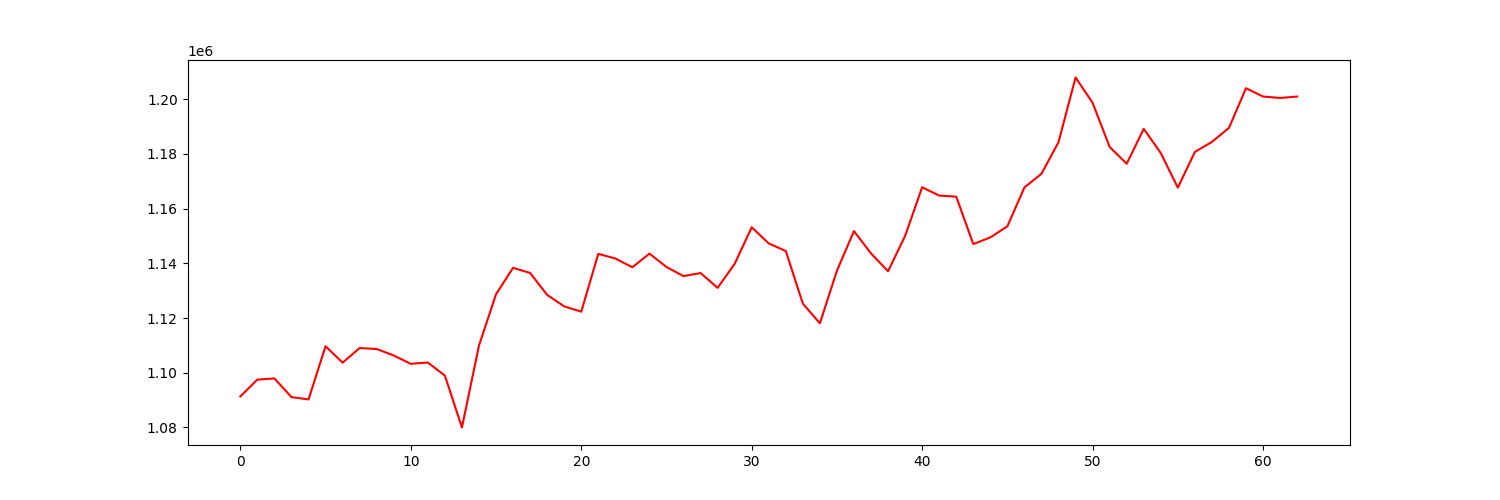

The file beside this chart, header and first rows:
account_value, date, daily_return
1091342, 2023-04-05, 
1097496, 2023-04-06, 0.005639
1097924, 2023-04-10, 0.0003902
1091094, 2023-04-11, -0.006221
1090243, 2023-04-12, -0.0007794
1109684, 2023-04-13, 0.01783
1103673, 2023-04-14, -0.005417
1109036, 2023-04-17, 0.004859
1108672, 2023-04-18, -0.0003281
1106301, 2023-04-19, -0.002138
1103263, 2023-04-20, -0.002747
1103731, 2023-04-21, 0.0004241
1098969, 2023-04-24, -0.004314
1079989, 2023-04-25, -0.01727
1109935, 2023-04-26, 0.02773
1128674, 2023-04-27, 0.01688
1138350, 2023-04-28, 0.008573
1136467, 2023-05-01, -0.001654
1128445, 2023-05-02, -0.007058
1124262, 2023-05-03, -0.003707
1122309, 2023-05-04, -0.001738
1143462, 2023-05-05, 0.01885
1141747, 2023-05-08, -0.0015
1138550, 2023-05-09, -0.0028
1143541, 2023-05-10, 0.004383
1138647, 2023-05-11, -0.00428
1135322, 2023-05-12, -0.00292
1136445, 2023-05-15, 0.0009891
1131025, 2023-05-16, -0.004769
1139813, 2023-05-17, 0.00777
1153162, 2023-05-18, 0.01171
1147258, 2023-05-19, -0.00512
1144491, 2023-05-22, -0.002412
1125264, 2023-05-23, -0.0168
1118074, 2023-05-24, -0.006389
1137289, 2023-05-25, 0.01719
1151779, 2023-05-26, 0.01274
1143602, 2023-05-30, -0.007099
1137093, 2023-05-31, -0.005691
1150027, 2023-06-01, 0.01137
1167792, 2023-06-02, 0.01545
1164745, 2023-06-05, -0.00261
1164350, 2023-06-06, -0.000339
1147020, 2023-06-07, -0.01488
1149462, 2023-06-08, 0.002129
1153521, 2023-06-09, 0.003531
1167729, 2023-06-12, 0.01232
1172731, 2023-06-13, 0.004284
1184277, 2023-06-14, 0.009846
1207905, 2023-06-15, 0.01995
1198645, 2023-06-16, -0.007667
1182513, 2023-06-20, -0.01346
1176396, 2023-06-21, -0.005173
1189137, 2023-06-22, 0.01083
1180287, 2023-06-23, -0.007442
1167648, 2023-06-26, -0.01071
1180704, 2023-06-27, 0.01118
1184373, 2023-06-28, 0.003108
1189491, 2023-06-29, 0.004322
1203990, 2023-06-30, 0.01219
... 3 more rows
